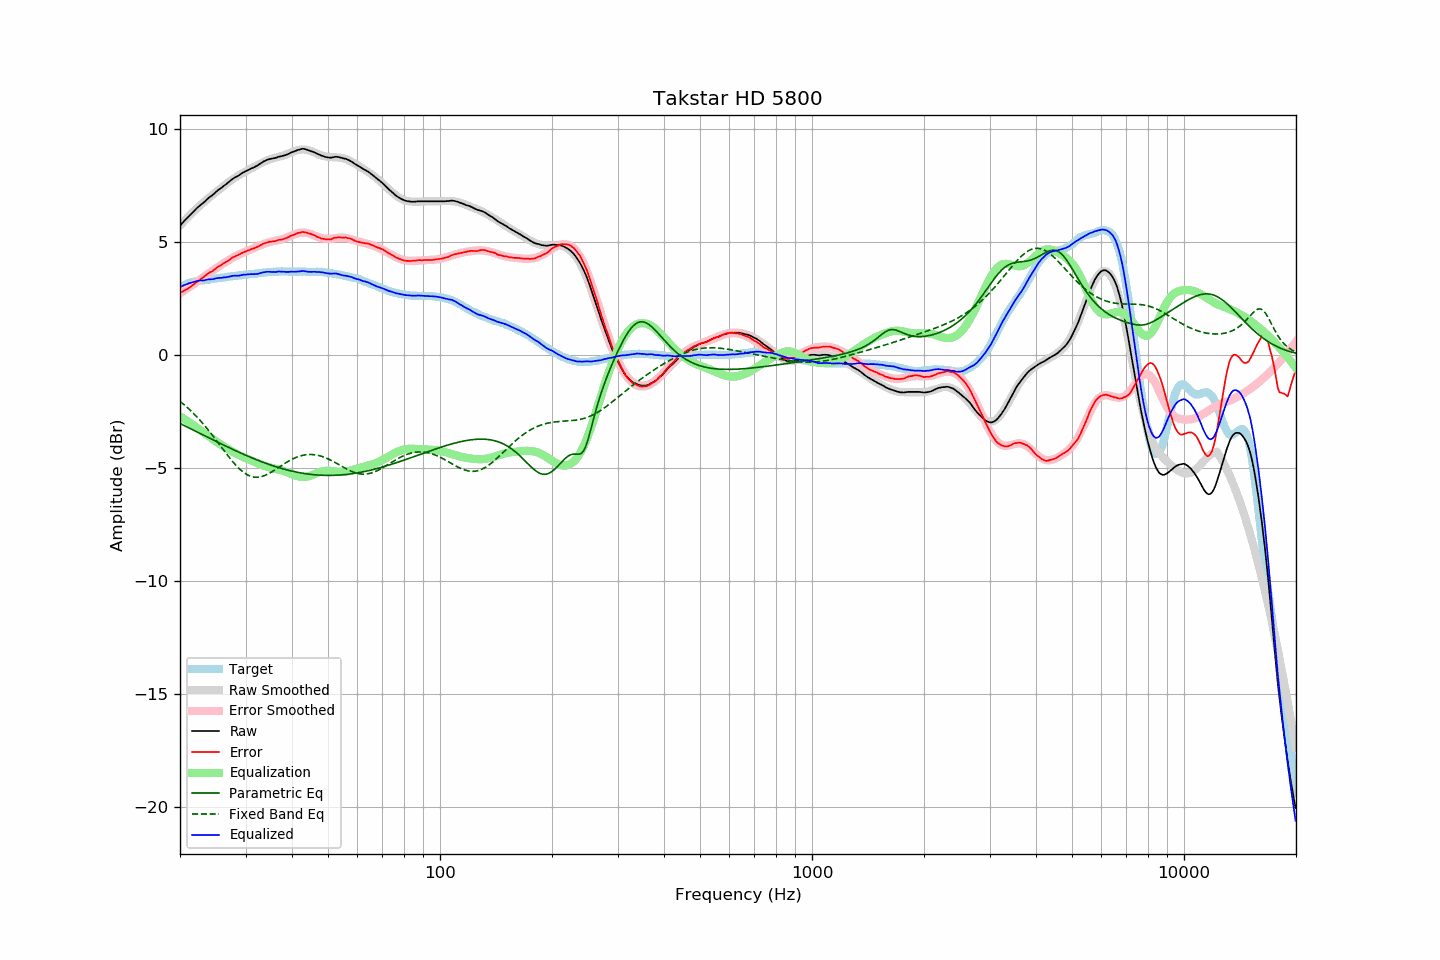

Data behind this chart, as committed beside it:
frequency, raw, error, smoothed, error_smoothed, equalization, parametric_eq, fixed_band_eq, equalized_raw, equalized_smoothed, target
20.00, 5.71, 2.73, 5.72, 2.71, -2.71, -3.04, -2.05, 3.00, 3.00, 2.98
20.20, 5.79, 2.77, 5.79, 2.76, -2.76, -3.07, -2.11, 3.03, 3.03, 3.02
20.40, 5.87, 2.81, 5.87, 2.81, -2.81, -3.11, -2.17, 3.06, 3.06, 3.06
20.61, 5.95, 2.86, 5.95, 2.86, -2.86, -3.14, -2.23, 3.09, 3.09, 3.09
20.81, 6.02, 2.89, 6.02, 2.90, -2.90, -3.18, -2.29, 3.12, 3.12, 3.13
21.02, 6.10, 2.93, 6.09, 2.95, -2.95, -3.21, -2.36, 3.15, 3.14, 3.17
21.23, 6.17, 2.98, 6.17, 3.00, -3.00, -3.25, -2.42, 3.17, 3.17, 3.19
21.44, 6.24, 3.03, 6.24, 3.05, -3.05, -3.28, -2.49, 3.19, 3.19, 3.21
21.66, 6.31, 3.08, 6.31, 3.10, -3.10, -3.32, -2.56, 3.21, 3.21, 3.23
21.87, 6.38, 3.14, 6.38, 3.15, -3.15, -3.35, -2.63, 3.23, 3.23, 3.24
22.09, 6.45, 3.19, 6.44, 3.20, -3.20, -3.39, -2.71, 3.25, 3.25, 3.26
22.31, 6.52, 3.26, 6.51, 3.25, -3.25, -3.42, -2.78, 3.27, 3.26, 3.27
22.54, 6.58, 3.30, 6.58, 3.30, -3.30, -3.46, -2.86, 3.28, 3.28, 3.28
22.76, 6.64, 3.36, 6.64, 3.35, -3.35, -3.49, -2.94, 3.29, 3.29, 3.28
22.99, 6.69, 3.41, 6.70, 3.41, -3.41, -3.53, -3.02, 3.28, 3.29, 3.28
23.22, 6.75, 3.46, 6.76, 3.46, -3.46, -3.57, -3.10, 3.29, 3.30, 3.29
23.45, 6.82, 3.52, 6.82, 3.51, -3.51, -3.60, -3.19, 3.31, 3.31, 3.30
23.69, 6.89, 3.58, 6.88, 3.56, -3.56, -3.64, -3.27, 3.33, 3.32, 3.31
23.92, 6.95, 3.63, 6.94, 3.61, -3.61, -3.67, -3.36, 3.34, 3.33, 3.32
24.16, 7.00, 3.66, 7.00, 3.66, -3.66, -3.71, -3.45, 3.34, 3.34, 3.34
24.40, 7.05, 3.69, 7.06, 3.71, -3.71, -3.74, -3.54, 3.34, 3.35, 3.36
24.65, 7.11, 3.75, 7.12, 3.76, -3.76, -3.78, -3.64, 3.35, 3.36, 3.36
24.89, 7.18, 3.81, 7.18, 3.80, -3.80, -3.81, -3.73, 3.38, 3.37, 3.37
25.14, 7.24, 3.86, 7.23, 3.85, -3.85, -3.85, -3.82, 3.39, 3.38, 3.38
25.39, 7.30, 3.91, 7.29, 3.90, -3.90, -3.88, -3.92, 3.40, 3.39, 3.39
25.65, 7.35, 3.94, 7.35, 3.95, -3.95, -3.92, -4.01, 3.40, 3.40, 3.41
25.91, 7.40, 3.99, 7.41, 3.99, -3.99, -3.95, -4.11, 3.41, 3.41, 3.41
26.16, 7.46, 4.04, 7.46, 4.04, -4.04, -3.99, -4.20, 3.42, 3.42, 3.42
26.43, 7.51, 4.08, 7.52, 4.08, -4.08, -4.02, -4.30, 3.43, 3.43, 3.43
26.69, 7.56, 4.12, 7.57, 4.13, -4.13, -4.05, -4.39, 3.43, 3.44, 3.44
26.96, 7.62, 4.16, 7.62, 4.17, -4.17, -4.09, -4.48, 3.45, 3.45, 3.46
27.23, 7.68, 4.21, 7.68, 4.22, -4.22, -4.12, -4.57, 3.46, 3.46, 3.47
27.50, 7.74, 4.26, 7.73, 4.26, -4.26, -4.16, -4.66, 3.48, 3.47, 3.48
27.77, 7.79, 4.32, 7.78, 4.30, -4.30, -4.19, -4.74, 3.49, 3.48, 3.47
28.05, 7.84, 4.35, 7.82, 4.34, -4.34, -4.22, -4.83, 3.50, 3.49, 3.49
28.33, 7.87, 4.38, 7.87, 4.38, -4.38, -4.25, -4.90, 3.49, 3.50, 3.49
28.62, 7.91, 4.41, 7.92, 4.41, -4.41, -4.29, -4.98, 3.50, 3.50, 3.50
28.90, 7.95, 4.44, 7.96, 4.45, -4.45, -4.32, -5.05, 3.50, 3.51, 3.51
29.19, 8.00, 4.49, 8.00, 4.48, -4.48, -4.35, -5.11, 3.52, 3.52, 3.51
29.48, 8.05, 4.51, 8.04, 4.51, -4.51, -4.38, -5.17, 3.54, 3.53, 3.54
29.78, 8.09, 4.55, 8.08, 4.54, -4.54, -4.41, -5.22, 3.55, 3.54, 3.54
30.08, 8.12, 4.57, 8.12, 4.57, -4.57, -4.45, -5.27, 3.55, 3.54, 3.55
30.38, 8.16, 4.61, 8.15, 4.60, -4.60, -4.48, -5.31, 3.56, 3.55, 3.55
30.68, 8.19, 4.62, 8.19, 4.63, -4.63, -4.51, -5.34, 3.56, 3.56, 3.57
30.99, 8.23, 4.67, 8.23, 4.66, -4.66, -4.54, -5.37, 3.57, 3.57, 3.56
31.30, 8.26, 4.69, 8.27, 4.69, -4.69, -4.57, -5.39, 3.57, 3.57, 3.57
31.61, 8.29, 4.71, 8.31, 4.72, -4.72, -4.60, -5.41, 3.57, 3.58, 3.58
31.93, 8.33, 4.74, 8.35, 4.76, -4.76, -4.62, -5.41, 3.57, 3.59, 3.59
32.24, 8.36, 4.77, 8.39, 4.79, -4.79, -4.65, -5.41, 3.57, 3.60, 3.59
32.57, 8.41, 4.80, 8.42, 4.82, -4.82, -4.68, -5.41, 3.59, 3.61, 3.61
32.89, 8.46, 4.84, 8.46, 4.84, -4.84, -4.71, -5.40, 3.62, 3.62, 3.62
33.22, 8.50, 4.88, 8.49, 4.87, -4.87, -4.74, -5.38, 3.63, 3.62, 3.62
33.55, 8.55, 4.92, 8.53, 4.90, -4.90, -4.76, -5.35, 3.65, 3.63, 3.63
33.89, 8.58, 4.94, 8.56, 4.92, -4.92, -4.79, -5.33, 3.66, 3.64, 3.64
34.23, 8.62, 4.97, 8.59, 4.95, -4.95, -4.81, -5.30, 3.67, 3.65, 3.65
34.57, 8.64, 4.98, 8.62, 4.97, -4.97, -4.84, -5.26, 3.67, 3.65, 3.66
34.92, 8.66, 5.00, 8.65, 4.99, -4.99, -4.86, -5.22, 3.67, 3.66, 3.66
35.27, 8.67, 5.01, 8.67, 5.01, -5.01, -4.89, -5.18, 3.66, 3.67, 3.66
35.62, 8.69, 5.02, 8.69, 5.02, -5.02, -4.91, -5.14, 3.67, 3.67, 3.67
35.97, 8.70, 5.03, 8.71, 5.04, -5.04, -4.93, -5.09, 3.66, 3.67, 3.67
... 635 more rows
